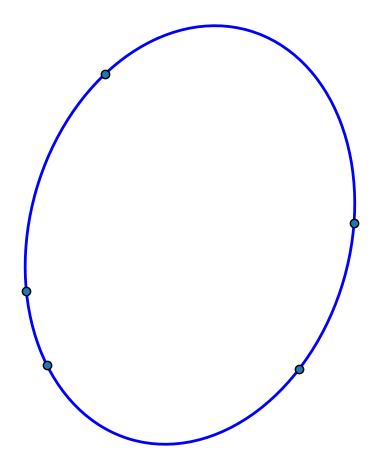

Reproduce this figure in Python.
from matplotlib import pyplot as plt
import numpy as np


def ellipse_coeffs(pts):
    A, b = [[x*x, x*y, y*y, x, y] for x, y in pts], [-1] * 5
    return np.linalg.solve(A, b)


def get_params(coeffs):
    """ ref) Ellipse#General_ellipse_2 - wikipedia.en """
    a, b, c, d, e = coeffs
    if (denom := b * b - 4 * a * c) >= 0:
        raise ValueError(f'{denom} = b^2 - 4ac >= 0')
    x = a*e*e + c*d*d - b*d*e + denom
    ya = a + c + np.sqrt((a - c)**2 + b*b)
    yb = a + c - np.sqrt((a - c)**2 + b*b)
    return (-np.sqrt(2 * x * ya) / denom,               # long axis
            -np.sqrt(2 * x * yb) / denom,               # short axis
            (2*c*d - b*e) / denom,                      # center-x
            (2*a*e - b*d) / denom,                      # center-y,
            0.5 * np.atan2(-b, c - a) * 180 / np.pi)    # angle


def gen_pts(s=9):
    from random import random, seed
    seed(s)
    pts = [(random(), random()) for i in range(3)]
    while len(pts) < 5:
        pts.append((random(), random()))
        if len(__convex_hull(pts)) != len(pts):
            pts.pop()
    return pts


def __convex_hull(pts):
    """ A gift wrapping algorithm for convex hull of 2d points """
    ch = [min(pts)]     # start from leftmost and lowest
    while True:         # try to find support lines
        q = next((targets := iter(_ for _ in pts if _ != ch[-1])))
        for r in targets:
            if __is_right_turn(ch[-1], q, r):
                q = r
        if q == ch[0]:
            break
        ch.append(q)
    return ch


def __is_right_turn(p, q, r):
    (x1, y1), (x2, y2), (x3, y3) = p, q, r
    if (c := x1 * (y3 - y2) + x2 * (y1 - y3) + x3 * (y2 - y1)) != 0:
        return c > 0
    return ((x1-x2) * (x1-x2) + (y1-y2) * (y1-y2)       # on tie (collinear)
            < (x1-x3) * (x1-x3) + (y1-y3) * (y1-y3))    # won by far to ch[-1]


if __name__ == '__main__':
    pts = gen_pts()
    plt.scatter([x for x, _ in pts], [y for _, y in pts], ec='k', zorder=3)

    try:
        w, h, cx, cy, angle = get_params(ellipse_coeffs(pts))
        from matplotlib.patches import Ellipse
        ellipse = Ellipse(xy=(cx, cy), width=w*2, height=h*2, angle=angle,
                          ec='blue', fc='none', lw=2)
        plt.gca().add_patch(ellipse)
    except ValueError as e:
        print(f'[ellipse undefined]\n\t{e.__class__.__name__}: {e}')

    plt.gca().axis('off')
    plt.gca().set_aspect('equal')
    plt.autoscale()
    plt.tight_layout()
    plt.show()
